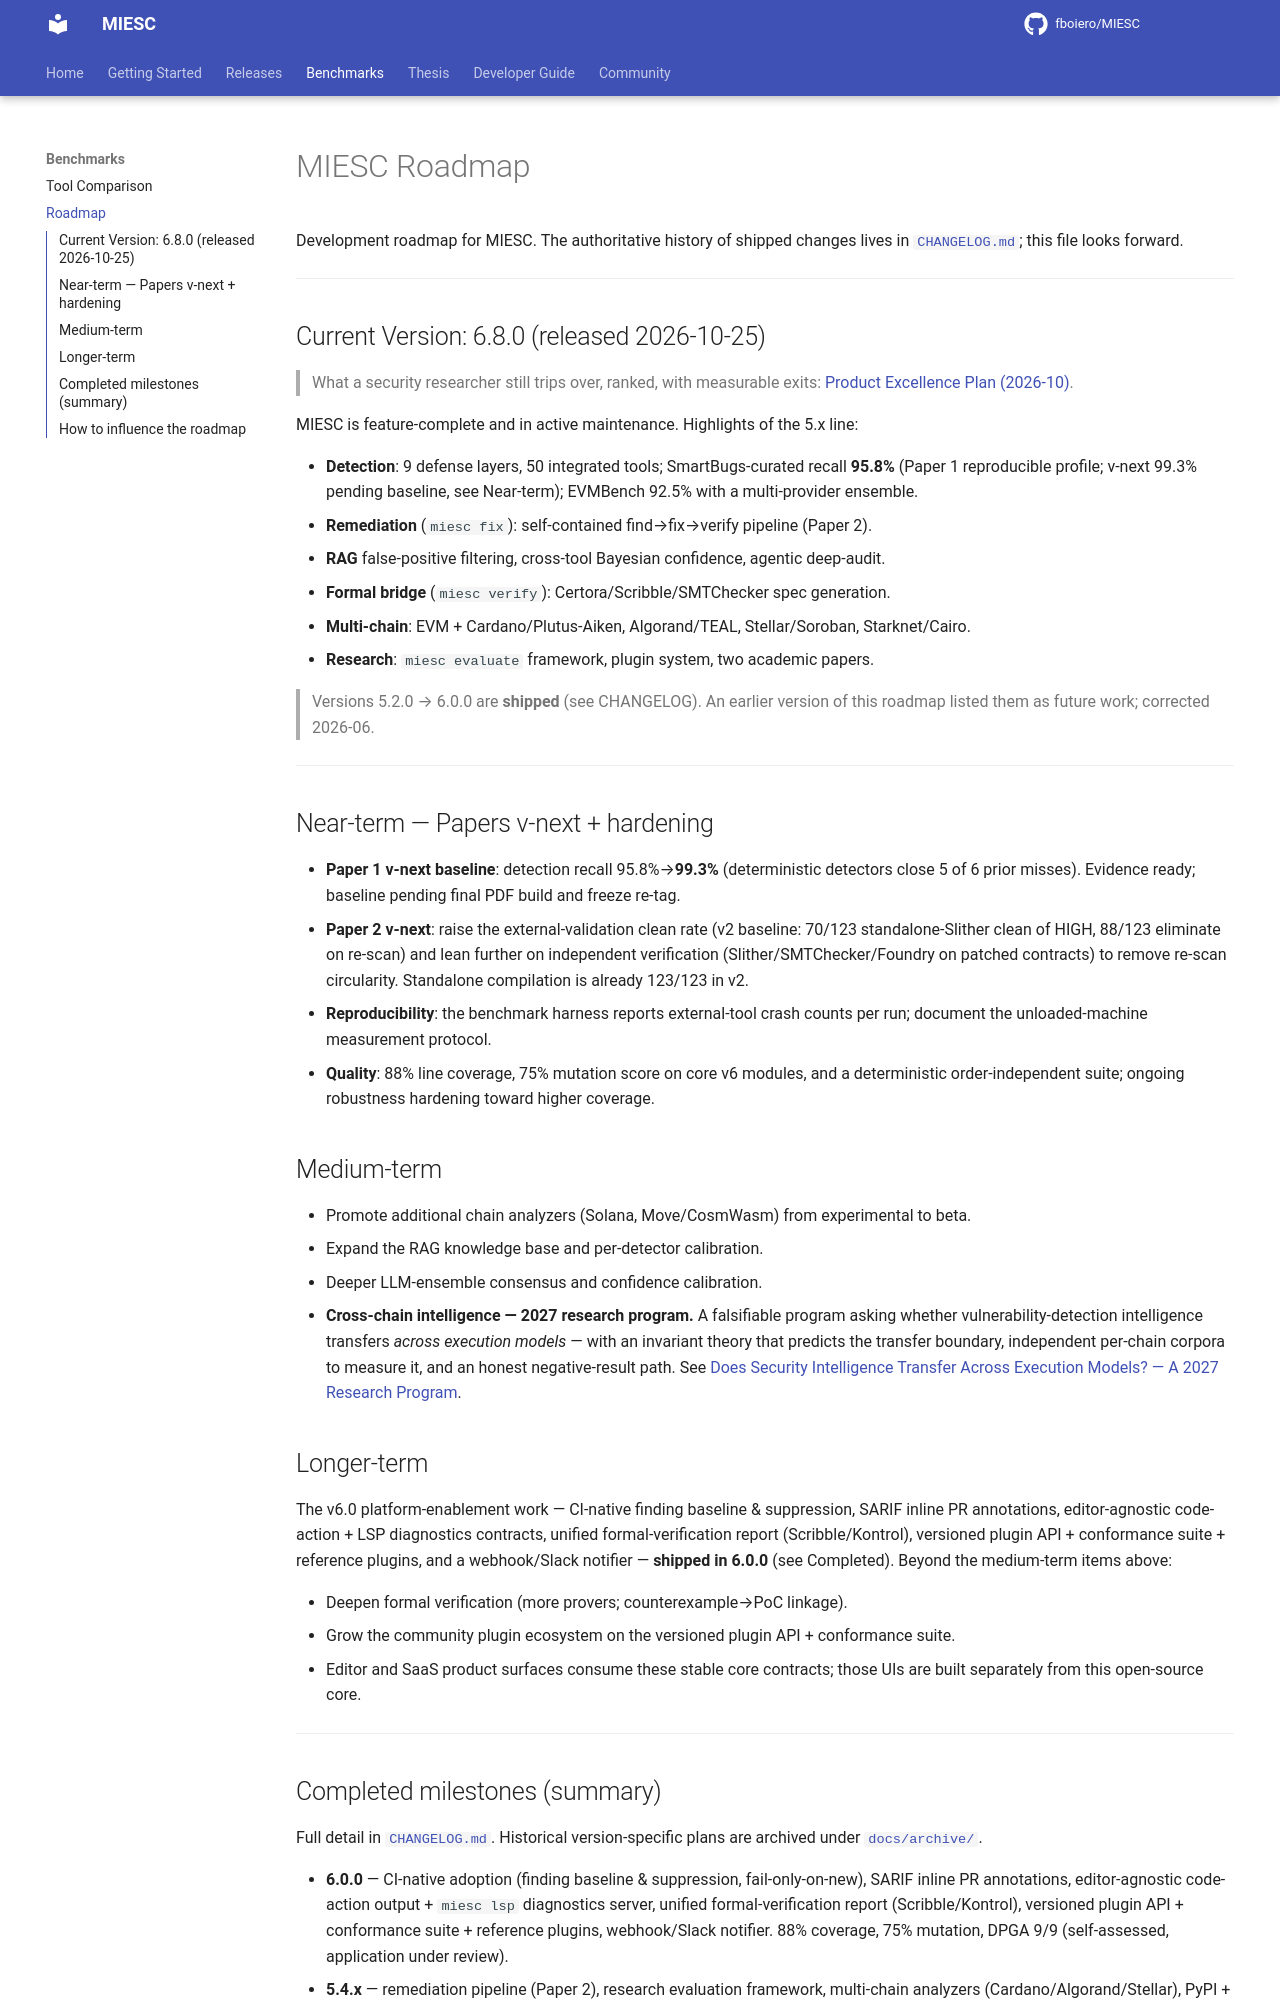

repository: fboiero/MIESC · page: ROADMAP/index.html · generator: jekyll

# MIESC Roadmap

Development roadmap for MIESC. The authoritative history of shipped changes lives in
[`CHANGELOG.md`](../CHANGELOG.md); this file looks forward.

---

## Current Version: 6.8.0 (released 2026-10-25)

> What a security researcher still trips over, ranked, with measurable exits:
> [Product Excellence Plan (2026-10)](roadmap/PRODUCT_EXCELLENCE_PLAN_2026-10.md).

MIESC is feature-complete and in active maintenance. Highlights of the 5.x line:

- **Detection**: 9 defense layers, 50 integrated tools; SmartBugs-curated recall **95.8%**
  (Paper 1 reproducible profile; v-next 99.3% pending baseline, see Near-term);
  EVMBench 92.5% with a multi-provider ensemble.
- **Remediation** (`miesc fix`): self-contained find→fix→verify pipeline (Paper 2).
- **RAG** false-positive filtering, cross-tool Bayesian confidence, agentic deep-audit.
- **Formal bridge** (`miesc verify`): Certora/Scribble/SMTChecker spec generation.
- **Multi-chain**: EVM + Cardano/Plutus-Aiken, Algorand/TEAL, Stellar/Soroban, Starknet/Cairo.
- **Research**: `miesc evaluate` framework, plugin system, two academic papers.

> Versions 5.2.0 → 6.0.0 are **shipped** (see CHANGELOG). An earlier version of this
> roadmap listed them as future work; corrected 2026-06.

---

## Near-term — Papers v-next + hardening

- **Paper 1 v-next baseline**: detection recall 95.8%→**99.3%** (deterministic
  detectors close 5 of 6 prior misses). Evidence ready; baseline pending final PDF build
  and freeze re-tag.
- **Paper 2 v-next**: raise the external-validation clean rate (v2 baseline: 70/123
  standalone-Slither clean of HIGH, 88/123 eliminate on re-scan) and lean further on
  independent verification (Slither/SMTChecker/Foundry on patched contracts) to remove
  re-scan circularity. Standalone compilation is already 123/123 in v2.
- **Reproducibility**: the benchmark harness reports external-tool crash counts per run;
  document the unloaded-machine measurement protocol.
- **Quality**: 88% line coverage, 75% mutation score on core v6 modules, and a
  deterministic order-independent suite; ongoing robustness hardening toward higher coverage.

## Medium-term

- Promote additional chain analyzers (Solana, Move/CosmWasm) from experimental to beta.
- Expand the RAG knowledge base and per-detector calibration.
- Deeper LLM-ensemble consensus and confidence calibration.
- **Cross-chain intelligence — 2027 research program.** A falsifiable program asking
  whether vulnerability-detection intelligence transfers *across execution models* — with
  an invariant theory that predicts the transfer boundary, independent per-chain corpora
  to measure it, and an honest negative-result path. See
  [Does Security Intelligence Transfer Across Execution Models? — A 2027 Research Program](research/UNIFIED_CROSSCHAIN_INTELLIGENCE_RESEARCH_20261113.md).

## Longer-term

The v6.0 platform-enablement work — CI-native finding baseline & suppression, SARIF
inline PR annotations, editor-agnostic code-action + LSP diagnostics contracts, unified
formal-verification report (Scribble/Kontrol), versioned plugin API + conformance suite +
reference plugins, and a webhook/Slack notifier — **shipped in 6.0.0** (see Completed).
Beyond the medium-term items above:

- Deepen formal verification (more provers; counterexample→PoC linkage).
- Grow the community plugin ecosystem on the versioned plugin API + conformance suite.
- Editor and SaaS product surfaces consume these stable core contracts; those UIs are
  built separately from this open-source core.

---
